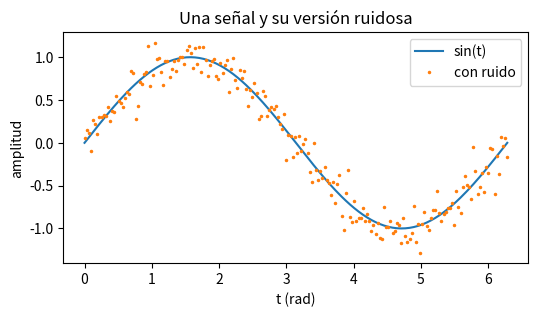
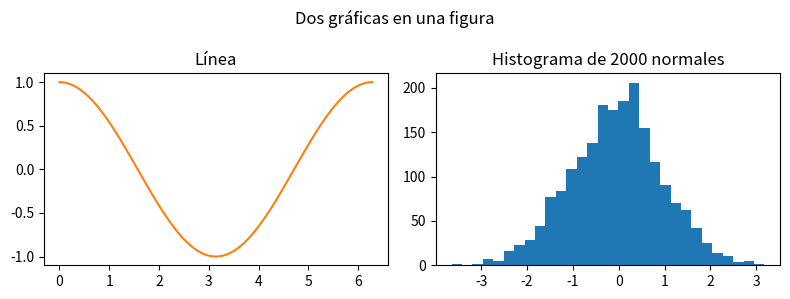

The matplotlib source for these figures, in order: (Note: this script raises an exception after producing the figures.)
"""
TEMA 8 · NUMPY Y MATPLOTLIB
─────────────────────────────────────────────────────────────────
NumPy es la base de toda la pila de IA/ML en Python (pandas, scikit-learn, PyTorch, librosa...). Su idea central:
un `ndarray` guarda números del MISMO tipo en un bloque contiguo de memoria, y las operaciones se ejecutan en C
sobre el array entero ("vectorización"), sin pasar por el intérprete elemento a elemento.

  Concepto            Qué es                                              Trampa típica
  dtype               tipo de cada elemento (int64, float64, bool...)     mezclar int y float: el resultado "sube" a float
  shape               tupla con el tamaño de cada dimensión               (3,) no es lo mismo que (3, 1) ni que (1, 3)
  axis                dimensión sobre la que se reduce (0 filas, 1 cols)  axis=0 colapsa las FILAS: queda un valor por columna
  vectorización       operar sobre el array entero, sin bucle for         un bucle for sobre un ndarray es MÁS lento que una list
  broadcasting        alinear shapes distintos "estirando" dimensiones 1  un shape mal alineado da un error o, peor, un resultado equivocado
  vista vs copia      un slice es una VISTA (comparte memoria)           modificar el slice modifica el original; usa .copy()

Costes: casi todo es O(n) con una constante minúscula (en C). Una reducción (sum, mean...) recorre el array una vez.
matplotlib dibuja esos arrays: aquí `plt.show()` hace que la gráfica aparezca en el panel Salida.
"""
import time

import matplotlib.pyplot as plt
import numpy as np


def titulo(texto: str) -> None:
    print(f'\n=== {texto} ===')


# ═════════════════════════════════════════════════════════════════
# 1. EL NDARRAY: DTYPE, SHAPE Y AXIS
# ═════════════════════════════════════════════════════════════════
titulo('1. ndarray, dtype, shape y axis')

a = np.array([[1, 2, 3], [4, 5, 6]])         # desde listas anidadas: O(n)
print('shape:', a.shape, '· ndim:', a.ndim, '· dtype:', a.dtype, '· size:', a.size)
print('con decimales:', np.array([1, 2.5]).dtype)       # float64: un solo float "contagia" a todo el array
print('ceros / unos / rango:', np.zeros(3), np.ones(2), np.arange(0, 10, 3))
print('linspace(0, 1, 5):', np.linspace(0, 1, 5))        # 5 puntos IGUALMENTE espaciados, incluido el final
# arange(0, 1, 0.1) con decimales puede dar un elemento de más o de menos por redondeo; linspace fija el nº de puntos.

print('reshape:', np.arange(6).reshape(2, 3).tolist())    # reorganiza SIN copiar (devuelve una vista); -1 = "calcula tú"
print('acceso a[1, 2] =', a[1, 2], '· fila a[0] =', a[0], '· columna a[:, 1] =', a[:, 1])
print('sum(axis=0) (por columna):', a.sum(axis=0), '· sum(axis=1) (por fila):', a.sum(axis=1))
# Regla para no liarse: el axis que pasas es el que DESAPARECE del shape. (2, 3) con axis=0 → (3,); con axis=1 → (2,).

# ═════════════════════════════════════════════════════════════════
# 2. VECTORIZACIÓN FRENTE A BUCLE
# ═════════════════════════════════════════════════════════════════
titulo('2. Vectorización frente a bucle')

x = np.arange(1_000_000, dtype=np.float64)

t0 = time.perf_counter()
cuadrados_bucle = [v * v for v in x]            # O(n) con constante GRANDE: crea un objeto Python por elemento
t_bucle = time.perf_counter() - t0

t0 = time.perf_counter()
cuadrados_vec = x * x                           # O(n) con constante PEQUEÑA: un solo bucle en C, sin objetos Python
t_vec = time.perf_counter() - t0

print(f'bucle: {t_bucle * 1000:.1f} ms · vectorizado: {t_vec * 1000:.2f} ms · el bucle es ~{t_bucle / max(t_vec, 1e-9):.0f}x más lento')
# Ambos son O(n): la complejidad es la misma, lo que cambia es el FACTOR CONSTANTE (y se nota: decenas de veces).
# Por eso en NumPy casi nunca se escribe un `for` sobre los elementos: se busca la operación del array entero.
print('mismo resultado:', bool(np.allclose(cuadrados_bucle, cuadrados_vec)))

# ═════════════════════════════════════════════════════════════════
# 3. BROADCASTING
# ═════════════════════════════════════════════════════════════════
# Reglas: se alinean los shapes por la DERECHA; dos dimensiones son compatibles si son iguales o una vale 1
# (la de valor 1 se "estira" sin copiar memoria).
titulo('3. Broadcasting')

m = np.array([[1.0, 2.0, 3.0], [4.0, 5.0, 6.0]])          # (2, 3)
print('matriz - media de cada columna:\n', m - m.mean(axis=0))        # (2,3) - (3,)   → (2,3)
print('matriz / suma de cada fila:\n', m / m.sum(axis=1, keepdims=True))   # (2,3) / (2,1) → (2,3)
# keepdims=True conserva el axis como tamaño 1: (2,) no se alinearía con (2,3), pero (2,1) sí. Sin keepdims, error o resultado erróneo.

col = np.arange(3).reshape(3, 1)       # (3, 1)
fila = np.arange(4)                    # (4,)  → se ve como (1, 4)
print('tabla de sumas (3,1)+(4,) → (3,4):\n', col + fila)         # sin ningún bucle: así se calculan distancias por pares

# ═════════════════════════════════════════════════════════════════
# 4. MÁSCARAS BOOLEANAS
# ═════════════════════════════════════════════════════════════════
titulo('4. Máscaras booleanas')

datos = np.array([3, -1, 7, 0, -5, 9])
mascara = datos > 0                          # array de bool del mismo shape: O(n)
print('máscara:', mascara, '· positivos:', datos[mascara])      # indexar con una máscara COPIA los elementos que cumplen
datos2 = datos.copy()
datos2[datos2 < 0] = 0                       # asignar con máscara: "recorta" los negativos (como un ReLU)
print('negativos a 0:', datos2, '· cuántos > 0:', int((datos > 0).sum()))   # True cuenta como 1
print('np.where(cond, a, b):', np.where(datos > 0, 'pos', 'no'))             # elige elemento a elemento, sin if ni bucle
# Trampa: se combinan con & y | (con paréntesis), NO con `and`/`or`: (datos > 0) & (datos < 8).

# ═════════════════════════════════════════════════════════════════
# 5. ALEATORIOS REPRODUCIBLES: default_rng
# ═════════════════════════════════════════════════════════════════
titulo('5. Aleatorios con semilla')

rng = np.random.default_rng(42)              # generador con SEMILLA: la misma semilla da siempre la misma secuencia
print('uniformes:', rng.random(3).round(3), '· normales:', rng.normal(0, 1, 3).round(3), '· enteros:', rng.integers(0, 10, 5))
print('misma semilla, mismo resultado:', bool(np.array_equal(np.random.default_rng(7).random(4), np.random.default_rng(7).random(4))))
# Preferible a np.random.seed()/np.random.rand(): el estado global es compartido entre módulos y rompe la reproducibilidad;
# un `rng` explícito se pasa a las funciones y se controla. En ML la semilla fija permite repetir un experimento.

# ═════════════════════════════════════════════════════════════════
# 6. REDUCCIONES
# ═════════════════════════════════════════════════════════════════
titulo('6. Reducciones')

notas = rng.normal(6, 2, size=(4, 5)).round(1)       # 4 alumnos × 5 exámenes
print('notas:\n', notas)
print('media global:', round(float(notas.mean()), 2), '· por alumno (axis=1):', notas.mean(axis=1).round(2))
print('desv. típica por examen (axis=0):', notas.std(axis=0).round(2))
print('máx:', notas.max(), '· posición del máx (en el array plano):', int(notas.argmax()), '· ordenar axis=1 es O(n log n)')
# std usa ddof=0 por defecto (población); para muestra, ddof=1. Pandas usa ddof=1: misma función, resultado distinto.

# ═════════════════════════════════════════════════════════════════
# 7. MATPLOTLIB: PLOT, SUBPLOTS Y TÍTULOS
# ═════════════════════════════════════════════════════════════════
titulo('7. matplotlib')

t = np.linspace(0, 2 * np.pi, 200)
ruido = np.random.default_rng(1).normal(0, 0.15, t.size)

# Una gráfica sencilla. Estilo "pyplot" (plt.plot...) vale para algo rápido; para varias gráficas usa fig, ejes:
plt.figure(figsize=(6, 3))
plt.plot(t, np.sin(t), label='sin(t)')
plt.plot(t, np.sin(t) + ruido, '.', markersize=3, label='con ruido')
plt.title('Una señal y su versión ruidosa')
plt.xlabel('t (rad)')
plt.ylabel('amplitud')
plt.legend()
plt.show()                                # aquí aparece la gráfica en el panel Salida

# Varias gráficas: plt.subplots devuelve la figura y un array de ejes; cada eje se configura con set_* (API orientada a objetos).
fig, (ax1, ax2) = plt.subplots(1, 2, figsize=(8, 3))
ax1.plot(t, np.cos(t), color='tab:orange')
ax1.set_title('Línea')
ax2.hist(rng.normal(0, 1, 2000), bins=30, color='tab:blue')
ax2.set_title('Histograma de 2000 normales')
fig.suptitle('Dos gráficas en una figura')
fig.tight_layout()                        # evita que los títulos se pisen
plt.show()


# ═════════════════════════════════════════════════════════════════
# EJERCICIOS
# ═════════════════════════════════════════════════════════════════

# ── Ejercicio 1 · normalizar ────────────────────────────────────
def normalizar(x):
    """
    Normaliza un vector con z-score: (x - media) / desviación típica (población, ddof=0). El resultado tiene media 0
    y desviación 1: es el primer paso de casi cualquier modelo de ML. Si la desviación es 0 (todo igual) devuelve
    ceros, en vez de dividir entre 0. Devuelve un ndarray float.
    Alternativa ingenua: calcular media y desviación con bucles y rellenar una lista. Es O(n) también, pero ~50x más lento.
    Vectorizado: O(n) (dos pasadas en C).
    """
    pendiente()


# ── Ejercicio 2 · distancias_por_pares ──────────────────────────
def distancias_por_pares(a, b):
    """
    Distancia euclídea entre cada fila de `a` (n×d) y cada fila de `b` (m×d). Devuelve una matriz n×m.
    Sin bucles: usa broadcasting con a[:, None, :] - b[None, :, :] → (n, m, d), eleva al cuadrado, suma en el último
    axis y saca la raíz. Con dos bucles anidados sería O(n·m·d) en intérprete; así sigue siendo O(n·m·d) pero en C.
    (Es la base de k-NN y de los clusters.)
    """
    pendiente()


# ── Ejercicio 3 · media_movil ───────────────────────────────────
def media_movil(x, k: int):
    """
    Media móvil de ventana k: el promedio de cada k valores consecutivos. Devuelve len(x) - k + 1 valores
    (solo ventanas completas). k < 1 o k > len(x) → ValueError. Usa np.convolve(x, np.ones(k) / k, mode='valid').
    Alternativa ingenua: sumar la ventana en cada posición, O(n·k). La convolución lo hace en C; para k grande
    existe la versión con suma acumulada (cumsum), O(n).
      media_movil([1, 2, 3, 4, 5], 3)  →  [2., 3., 4.]
    """
    pendiente()


# ── Ejercicio 4 · histograma ────────────────────────────────────
def histograma(datos, n_bins: int, minimo: float, maximo: float):
    """
    Cuenta cuántos datos caen en cada uno de `n_bins` intervalos iguales entre `minimo` y `maximo`. Los intervalos son
    [a, b) salvo el último, que incluye `maximo`. Los datos fuera de [minimo, maximo] se ignoran. Devuelve un ndarray
    de n_bins enteros. n_bins < 1 o maximo <= minimo → ValueError.
    Hazlo sin bucle de datos: calcula el índice de cada dato con aritmética, descarta los de fuera con una máscara y
    cuenta con np.bincount(indices, minlength=n_bins). O(n). (np.histogram hace lo mismo; aquí se construye a mano.)
    """
    pendiente()


# ── Ejercicio 5 · softmax ───────────────────────────────────────
def softmax(x):
    """
    Softmax de un vector: exp(x_i) / suma(exp(x)). Convierte puntuaciones en probabilidades (suman 1).
    Hazla ESTABLE: resta el máximo antes de exponenciar (no cambia el resultado, porque softmax(x) = softmax(x - c),
    pero evita el desbordamiento: np.exp(1000) es inf y daría nan). Si x es una matriz, aplica el softmax a cada
    FILA (axis=-1, con keepdims=True).
    """
    pendiente()


# ── Ejercicio 6 · regresion_lineal ──────────────────────────────
def regresion_lineal(x, y):
    """
    Ajusta la recta y ≈ m·x + b por mínimos cuadrados. Devuelve un ndarray [m, b].
    Construye la matriz de diseño A = [x, 1] por columnas (np.column_stack) y resuelve con
    np.linalg.lstsq(A, y, rcond=None)[0]. Mejor que la fórmula con la inversa (A^T A)^-1 A^T y, que es numéricamente
    inestable; lstsq usa una descomposición (SVD) y también funciona con más variables.
    """
    pendiente()


# ═════════════════════════════════════════════════════════════════
# PRUEBAS (los ndarray se comparan por shape + allclose)
# ═════════════════════════════════════════════════════════════════

def _z_media_std() -> list:
    z = normalizar(np.array([3.0, 7.0, 1.0, 9.0, 5.0]))
    return [round(float(z.mean()), 9), round(float(z.std()), 9)]


def _normalizar_no_modifica() -> bool:
    x = np.array([1.0, 2.0, 3.0])
    original = x.copy()
    normalizar(x)
    return bool(np.array_equal(x, original))


prueba('normalizar', {
    'ejemplo': ((np.array([1.0, 2.0, 3.0]),), np.array([-1.0, 0.0, 1.0]) * np.sqrt(1.5)),
    'acepta una lista': (([2, 4, 4, 4, 5, 5, 7, 9],), np.array([-1.5, -0.5, -0.5, -0.5, 0.0, 0.0, 1.0, 2.0])),
    'todo igual: ceros': ((np.array([5.0, 5.0, 5.0]),), np.zeros(3)),
    'un solo valor': ((np.array([4.0]),), np.zeros(1)),
    'negativos': ((np.array([-1.0, 1.0]),), np.array([-1.0, 1.0])),
})
grupo('normalizar (propiedades)')
comprueba('media 0 y desviación 1', _z_media_std, [0.0, 1.0])
comprueba('no modifica la entrada', _normalizar_no_modifica, True)

_A = np.array([[0.0, 0.0], [3.0, 4.0]])
_B = np.array([[0.0, 0.0], [6.0, 8.0], [3.0, 4.0]])

prueba('distancias_por_pares', {
    'ejemplo 2×3': ((_A, _B), np.array([[0.0, 10.0, 5.0], [5.0, 5.0, 0.0]])),
    'un punto frente a sí mismo': ((np.array([[1.0, 1.0]]), np.array([[1.0, 1.0]])), np.zeros((1, 1))),
    'una dimensión': ((np.array([[1.0], [4.0]]), np.array([[2.0]])), np.array([[1.0], [2.0]])),
    'simétrica consigo misma': ((_A, _A), np.array([[0.0, 5.0], [5.0, 0.0]])),
    'tres dimensiones': ((np.array([[1.0, 2.0, 2.0]]), np.array([[0.0, 0.0, 0.0]])), np.array([[3.0]])),
})

prueba('media_movil', {
    'ventana 3': (([1, 2, 3, 4, 5], 3), np.array([2.0, 3.0, 4.0])),
    'ventana 1 es la propia señal': (([4.0, 8.0, 6.0], 1), np.array([4.0, 8.0, 6.0])),
    'ventana = longitud': (([1.0, 2.0, 3.0], 3), np.array([2.0])),
    'ventana 2': ((np.array([1.0, 3.0, 5.0, 7.0]), 2), np.array([2.0, 4.0, 6.0])),
    'constante': (([5.0] * 6, 4), np.array([5.0, 5.0, 5.0])),
})
lanza('ventana mayor que la señal', lambda: media_movil([1, 2], 3), ValueError)
lanza('ventana cero', lambda: media_movil([1, 2], 0), ValueError)

prueba('histograma', {
    'cuatro bins': (([0.5, 1.5, 1.7, 2.5, 3.5], 4, 0.0, 4.0), np.array([1, 2, 1, 1])),
    'el máximo entra en el último': (([0.0, 4.0], 4, 0.0, 4.0), np.array([1, 0, 0, 1])),
    'fuera de rango se ignora': (([-1.0, 5.0, 2.0], 2, 0.0, 4.0), np.array([0, 1])),
    'sin datos': (([], 3, 0.0, 3.0), np.zeros(3, dtype=int)),
    'un solo bin': (([1.0, 2.0, 3.0], 1, 0.0, 10.0), np.array([3])),
    'borde entre bins va al de la derecha': (([2.0], 2, 0.0, 4.0), np.array([0, 1])),
})
lanza('cero bins', lambda: histograma([1.0], 0, 0.0, 1.0), ValueError)
lanza('rango vacío', lambda: histograma([1.0], 2, 3.0, 3.0), ValueError)


def _softmax_suma() -> float:
    return round(float(softmax(np.array([1.0, 2.0, 3.0, 4.0])).sum()), 9)


prueba('softmax', {
    'ejemplo': ((np.array([1.0, 2.0, 3.0]),), np.exp([1.0, 2.0, 3.0]) / np.exp([1.0, 2.0, 3.0]).sum()),
    'iguales: reparto uniforme': ((np.array([2.0, 2.0, 2.0, 2.0]),), np.full(4, 0.25)),
    'estable con valores enormes': ((np.array([1000.0, 1000.0]),), np.array([0.5, 0.5])),
    'estable con negativos enormes': ((np.array([-1000.0, 0.0]),), np.array([0.0, 1.0])),
    'matriz: por filas': ((np.array([[0.0, 0.0], [1.0, 3.0]]),), np.array([[0.5, 0.5], [1 / (1 + np.exp(2)), 1 - 1 / (1 + np.exp(2))]])),
    'acepta una lista': (([0.0, 0.0],), np.array([0.5, 0.5])),
})
comprueba('suma 1', _softmax_suma, 1.0)

_rng_reg = np.random.default_rng(3)
_x_reg = _rng_reg.uniform(-5, 5, 50)
_y_reg = 2.5 * _x_reg - 1.0 + _rng_reg.normal(0, 0.01, 50)
_m_ref, _b_ref = np.polyfit(_x_reg, _y_reg, 1)                  # referencia independiente

prueba('regresion_lineal', {
    'recta exacta': (([0.0, 1.0, 2.0, 3.0], [1.0, 3.0, 5.0, 7.0]), np.array([2.0, 1.0])),
    'pendiente negativa': (([0.0, 1.0, 2.0], [4.0, 2.0, 0.0]), np.array([-2.0, 4.0])),
    'recta horizontal': (([1.0, 2.0, 3.0], [5.0, 5.0, 5.0]), np.array([0.0, 5.0])),
    'con ruido: coincide con polyfit': ((_x_reg, _y_reg), np.array([_m_ref, _b_ref])),
    'dos puntos': (([0.0, 2.0], [1.0, 5.0]), np.array([2.0, 1.0])),
})

# ── Medir (pulsa «Medir» o Ctrl+Alt+Enter) ──────────────────────
def vector_aleatorio(n: int):
    return np.random.default_rng(0).normal(10, 3, n)


medir('normalizar', lambda n: (vector_aleatorio(n),), tamanos=[2 ** e for e in range(13, 21)])           # O(n)
medir('media_movil', lambda n: (vector_aleatorio(n), 8), tamanos=[2 ** e for e in range(13, 21)])        # O(n·k), k fijo = O(n)

# El factor constante entre un bucle y la vectorización se ve en la sección 2: ambos son O(n), pero el vectorizado
# tiene una pendiente muchísimo menor. «Medir» ajusta la complejidad (la forma de la curva), no esa constante.
